Dataset: datasets (GitHub, CapstoneFresheats/ML-FreshEats). Classes: apel segar, apel tidak segar, jeruk segar, jeruk tidak segar, pisang segar, pisang tidak segar.

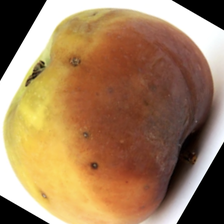
Label: apel tidak segar

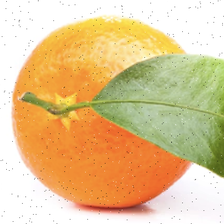
Label: jeruk segar

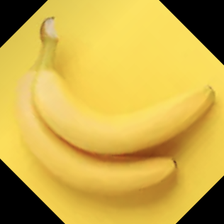
Label: pisang segar

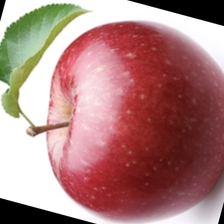
Label: apel segar

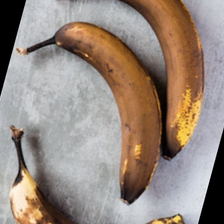
Label: pisang tidak segar

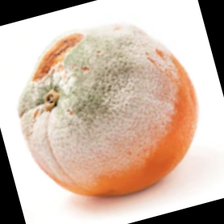
Label: jeruk tidak segar
